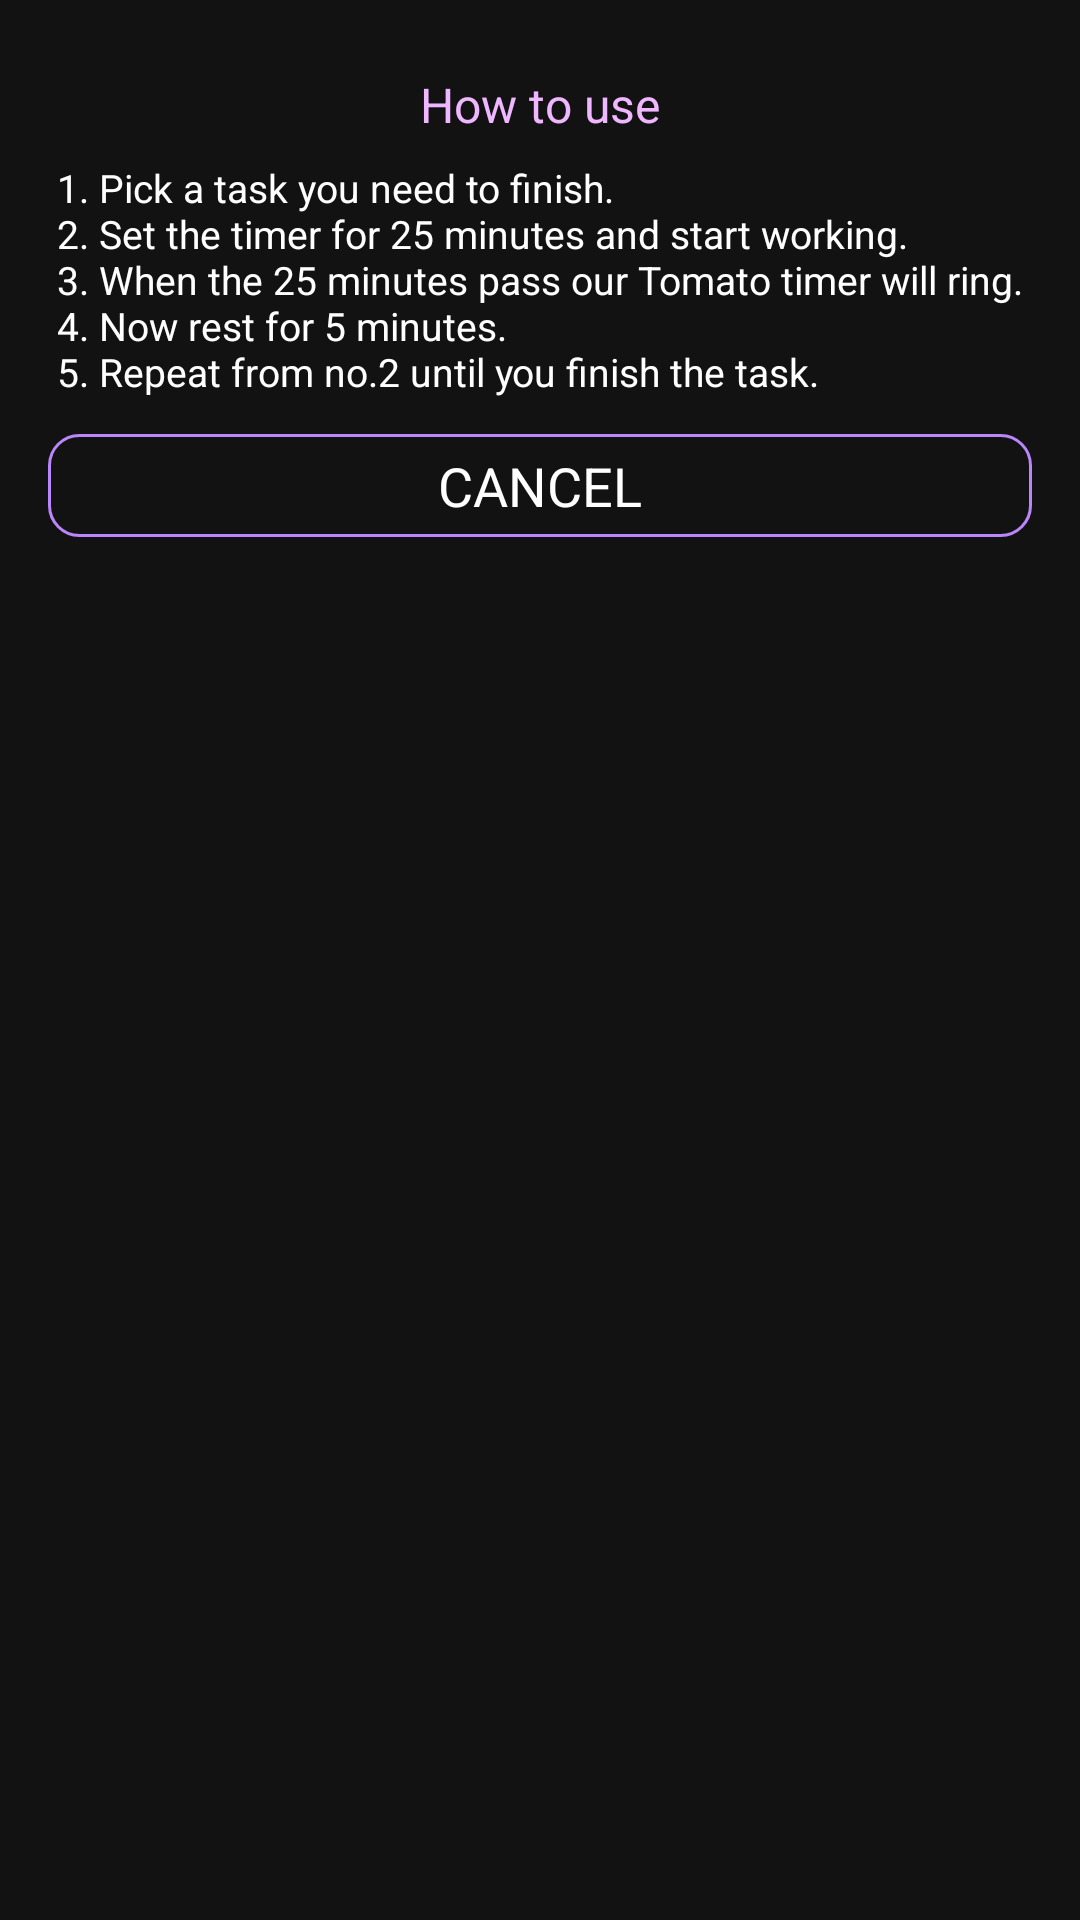

Here is an Android app screen rendered from its layout file. Give the layout XML and the strings, colors and styles it references.
<!-- AndroidManifest.xml: application theme AppTheme -->
<!-- res/layout/fragment_info_dialog.xml -->
<FrameLayout xmlns:android="http://schemas.android.com/apk/res/android"
    xmlns:app="http://schemas.android.com/apk/res-auto"
    xmlns:tools="http://schemas.android.com/tools"
    android:layout_width="match_parent"
    android:layout_height="match_parent"
    android:background="@color/primaryBackground"
    tools:context="com.cooldeveloper.pomodoro_tomatotimer.info.InfoDialogFragment">

    <androidx.constraintlayout.widget.ConstraintLayout
        android:layout_width="match_parent"
        android:layout_height="match_parent"
        android:padding="16dp">

        <TextView
            android:id="@+id/textView2"
            android:layout_width="wrap_content"
            android:layout_height="wrap_content"
            android:layout_marginTop="8dp"
            android:text="@string/how_to_use"
            android:textColor="@color/secondaryLightColor"
            android:textSize="16sp"
            app:layout_constraintEnd_toEndOf="parent"
            app:layout_constraintStart_toStartOf="parent"
            app:layout_constraintTop_toTopOf="parent" />

        <TextView
            android:id="@+id/textView3"
            android:layout_width="wrap_content"
            android:layout_height="wrap_content"
            android:layout_marginTop="8dp"
            android:text="@string/_1_pick_a_task_you_need_to_finish_n2_set_the_timer_for_25_minutes_and_start_working_n3_when_the_25_minutes_pass_the_our_tomato_timer_will_ring_n4_now_rest_for_5_minutes_n5_repeat_from_no_2_until_you_finish_the_task"
            android:textColor="@color/primaryTextColor"
            android:textSize="13sp"
            app:layout_constraintEnd_toEndOf="parent"
            app:layout_constraintStart_toStartOf="parent"
            app:layout_constraintTop_toBottomOf="@+id/textView2" />

        <TextView
            android:id="@+id/tvCancel"
            android:layout_width="match_parent"
            android:layout_height="wrap_content"
            android:layout_gravity="center"
            android:layout_marginTop="12dp"
            android:background="@drawable/shape_border_primary_color"
            android:paddingTop="5dp"
            android:paddingBottom="5dp"
            android:paddingStart="6dp"
            android:paddingEnd="6dp"
            android:text="CANCEL"
            android:textAlignment="center"
            android:textColor="@color/primaryTextColor"
            android:textSize="18sp"
            app:layout_constraintEnd_toEndOf="parent"
            app:layout_constraintStart_toStartOf="parent"
            app:layout_constraintTop_toBottomOf="@+id/textView3" />

    </androidx.constraintlayout.widget.ConstraintLayout>
</FrameLayout>
<!-- resources referenced by this layout -->
<resources>
  <color name="primaryBackground">#121212</color>
  <color name="primaryTextColor">#ffffff</color>
  <color name="secondaryLightColor">#efb7ff</color>
  <!-- drawable shape_border_primary_color (drawable) -->
  <?xml version="1.0" encoding="utf-8"?>
  <shape xmlns:android="http://schemas.android.com/apk/res/android" android:shape="rectangle" >
      <stroke android:width="1dip" android:color="@color/colorAccent"/>
      <corners android:radius="10dp"/>
  </shape>
  <string name="_1_pick_a_task_you_need_to_finish_n2_set_the_timer_for_25_minutes_and_start_working_n3_when_the_25_minutes_pass_the_our_tomato_timer_will_ring_n4_now_rest_for_5_minutes_n5_repeat_from_no_2_until_you_finish_the_task">1. Pick a task you need to finish.\n2. Set the timer for 25 minutes and start working.\n3. When the 25 minutes pass our Tomato timer will ring.\n4. Now rest for 5 minutes.\n5. Repeat from no.2 until you finish the task.</string>
  <string name="how_to_use">How to use</string>
  <style name="AppTheme" parent="Theme.AppCompat.Light.NoActionBar">
          
          <item name="colorPrimary">@color/colorPrimary</item>
          <item name="colorPrimaryDark">@color/colorPrimaryDark</item>
          <item name="colorAccent">@color/colorAccent</item>
      </style>
  <color name="colorAccent">#bb86fc</color>
  <color name="colorPrimary">#212121</color>
  <color name="colorPrimaryDark">#000000</color>
</resources>
